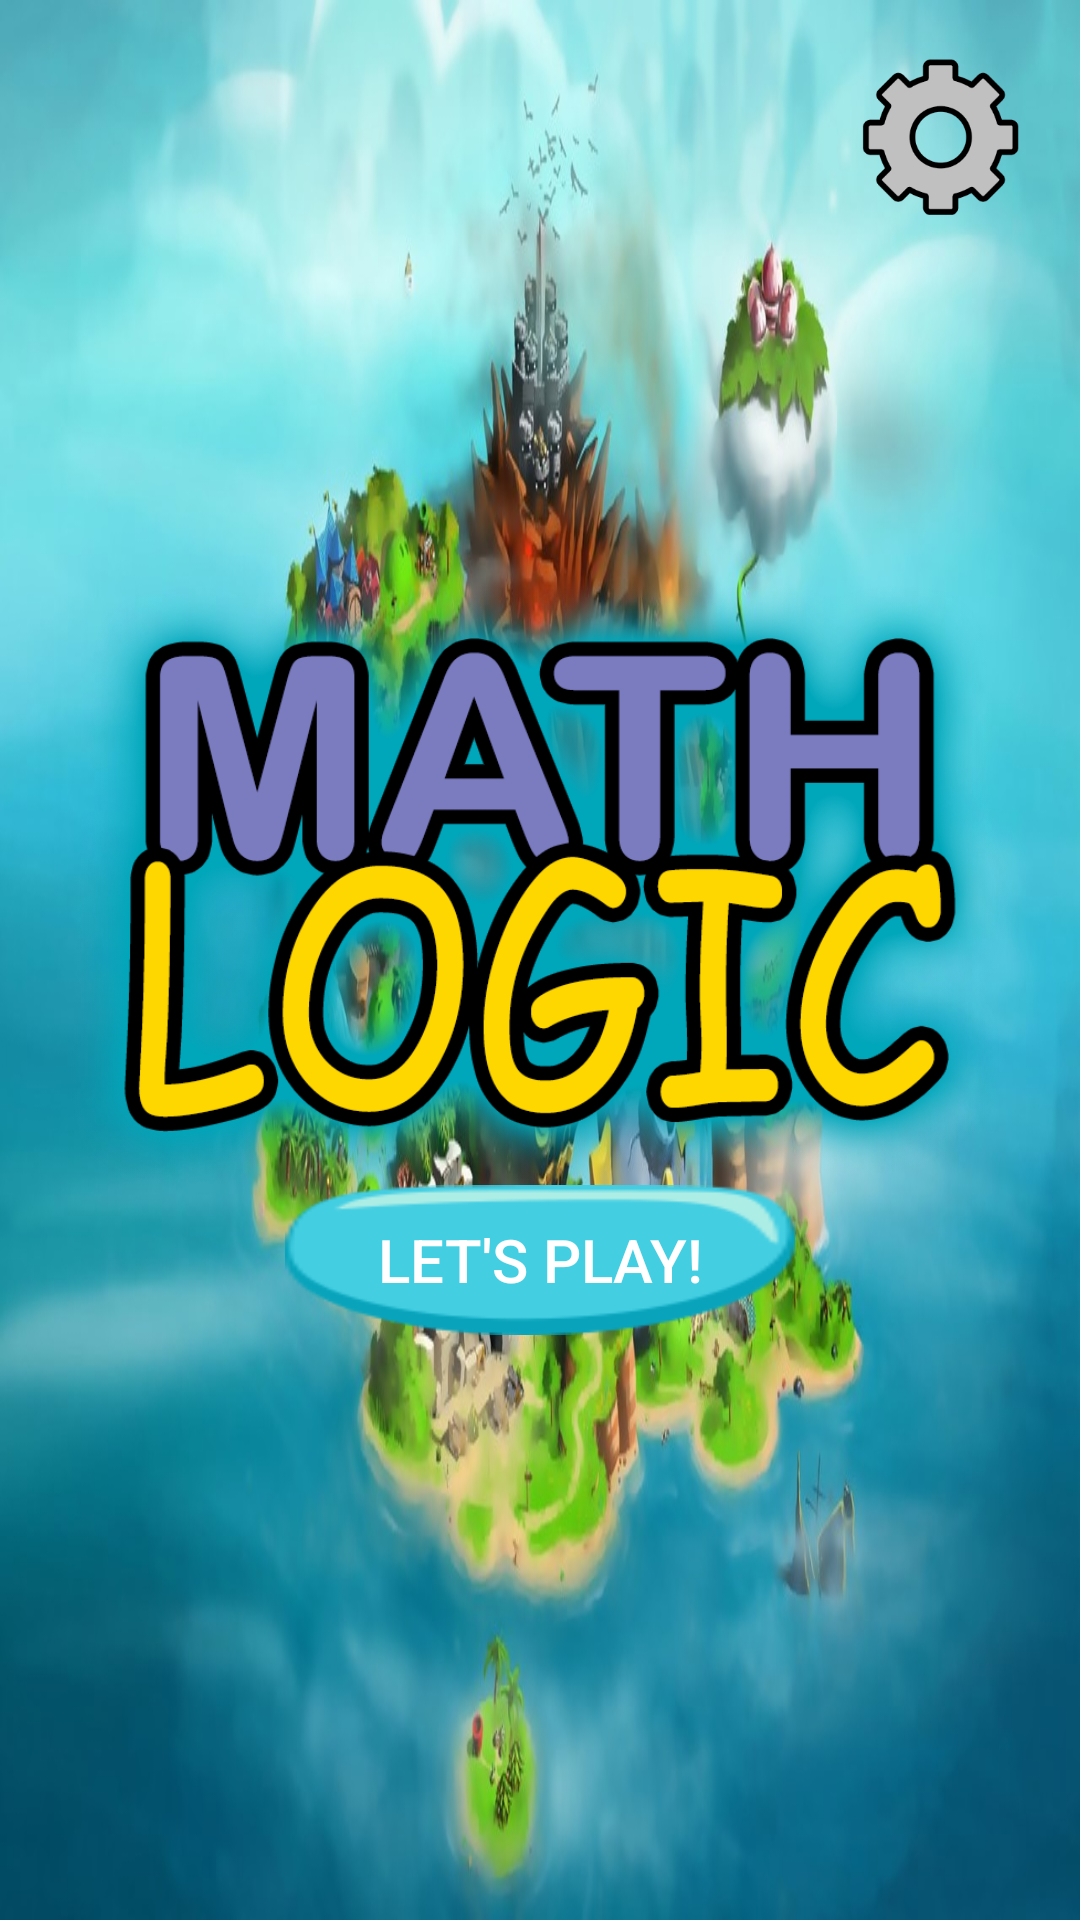

Write the Android layout XML for this screen, with the resource values it uses.
<!-- AndroidManifest.xml: application theme AppTheme -->
<!-- res/layout/activity_main.xml -->
<?xml version="1.0" encoding="utf-8"?>
<RelativeLayout xmlns:android="http://schemas.android.com/apk/res/android"
    android:layout_width="match_parent"
    android:layout_height="match_parent"
    android:background="@drawable/my_image"
    android:gravity="top"
    android:orientation="vertical">

    <LinearLayout
        android:layout_width="match_parent"
        android:layout_height="match_parent"
        android:layout_centerInParent="true"
        android:gravity="center"
        android:orientation="vertical"
        android:padding="20dp">

        <ImageView
            android:id="@+id/imageView"
            android:layout_width="wrap_content"
            android:layout_height="200dp"
            android:src="@drawable/mathlogic" />

        <Button
            android:id="@+id/start"
            android:layout_width="170dp"
            android:layout_height="50dp"
            android:background="@drawable/kintab_selector"
            android:onClick="start"
            android:padding="5dp"
            android:text="Let's Play!"
            android:textColor="#ffffff"
            android:textSize="20sp"
            android:visibility="visible" />

    </LinearLayout>

    <Button
        android:layout_width="60dp"
        android:id="@+id/setting"
        android:layout_margin="16dp"
        android:layout_height="60dp"
        android:layout_alignParentTop="true"
        android:layout_alignParentEnd="true"
        android:background="@drawable/setting_selector" />
</RelativeLayout>
<!-- resources referenced by this layout -->
<resources>
  <!-- drawable kintab_selector (drawable) -->
  <?xml version="1.0" encoding="UTF-8"?>
  <selector xmlns:android="http://schemas.android.com/apk/res/android">
      <item android:width="50dp" android:height="20dp" android:drawable="@drawable/kintab_pressed" android:state_pressed="true" />
      <item android:width="50dp" android:height="20dp" android:drawable="@drawable/kintab_pressed" android:state_focused="true" />
      <item android:width="50dp" android:height="20dp" android:drawable="@drawable/kintab_unpressed" android:state_enabled="true" android:state_focused="false" android:state_pressed="false" />
      <item android:width="50dp" android:height="20dp" android:drawable="@drawable/kintab_pressed" android:state_enabled="false" />
  </selector>
  <!-- drawable mathlogic: png bitmap (drawable, 152440 bytes) -->
  <!-- drawable my_image: jpg bitmap (drawable, 134412 bytes) -->
  <!-- drawable setting_selector (drawable) -->
  <?xml version="1.0" encoding="UTF-8"?>
  <selector xmlns:android="http://schemas.android.com/apk/res/android">
      <item android:width="50dp" android:height="20dp" android:drawable="@drawable/setting_click" android:state_pressed="true" />
      <item android:width="50dp" android:height="20dp" android:drawable="@drawable/setting_click" android:state_focused="true" />
      <item android:width="50dp" android:height="20dp" android:drawable="@drawable/setting_click" android:state_enabled="false" />
      <item android:width="50dp" android:height="20dp" android:drawable="@drawable/setting_unclick" android:state_enabled="true" android:state_focused="false" android:state_pressed="false" />
  </selector>
  <style name="AppTheme" parent="Theme.AppCompat.Light.NoActionBar">
          
          <item name="colorPrimary">@color/colorPrimary</item>
          <item name="colorPrimaryDark">@color/colorPrimaryDark</item>
          <item name="colorAccent">@color/border_color</item>
          <item name="android:windowFullscreen">true</item>
      </style>
  <!-- drawable kintab_pressed: png bitmap (drawable, 6766 bytes) -->
  <!-- drawable kintab_unpressed: png bitmap (drawable, 6682 bytes) -->
  <!-- drawable setting_click: png bitmap (drawable, 34964 bytes) -->
  <!-- drawable setting_unclick: png bitmap (drawable, 15661 bytes) -->
  <color name="colorPrimary">#3F51B5</color>
  <color name="colorPrimaryDark">#303F9F</color>
  <color name="border_color">#99AAFF</color>
</resources>
